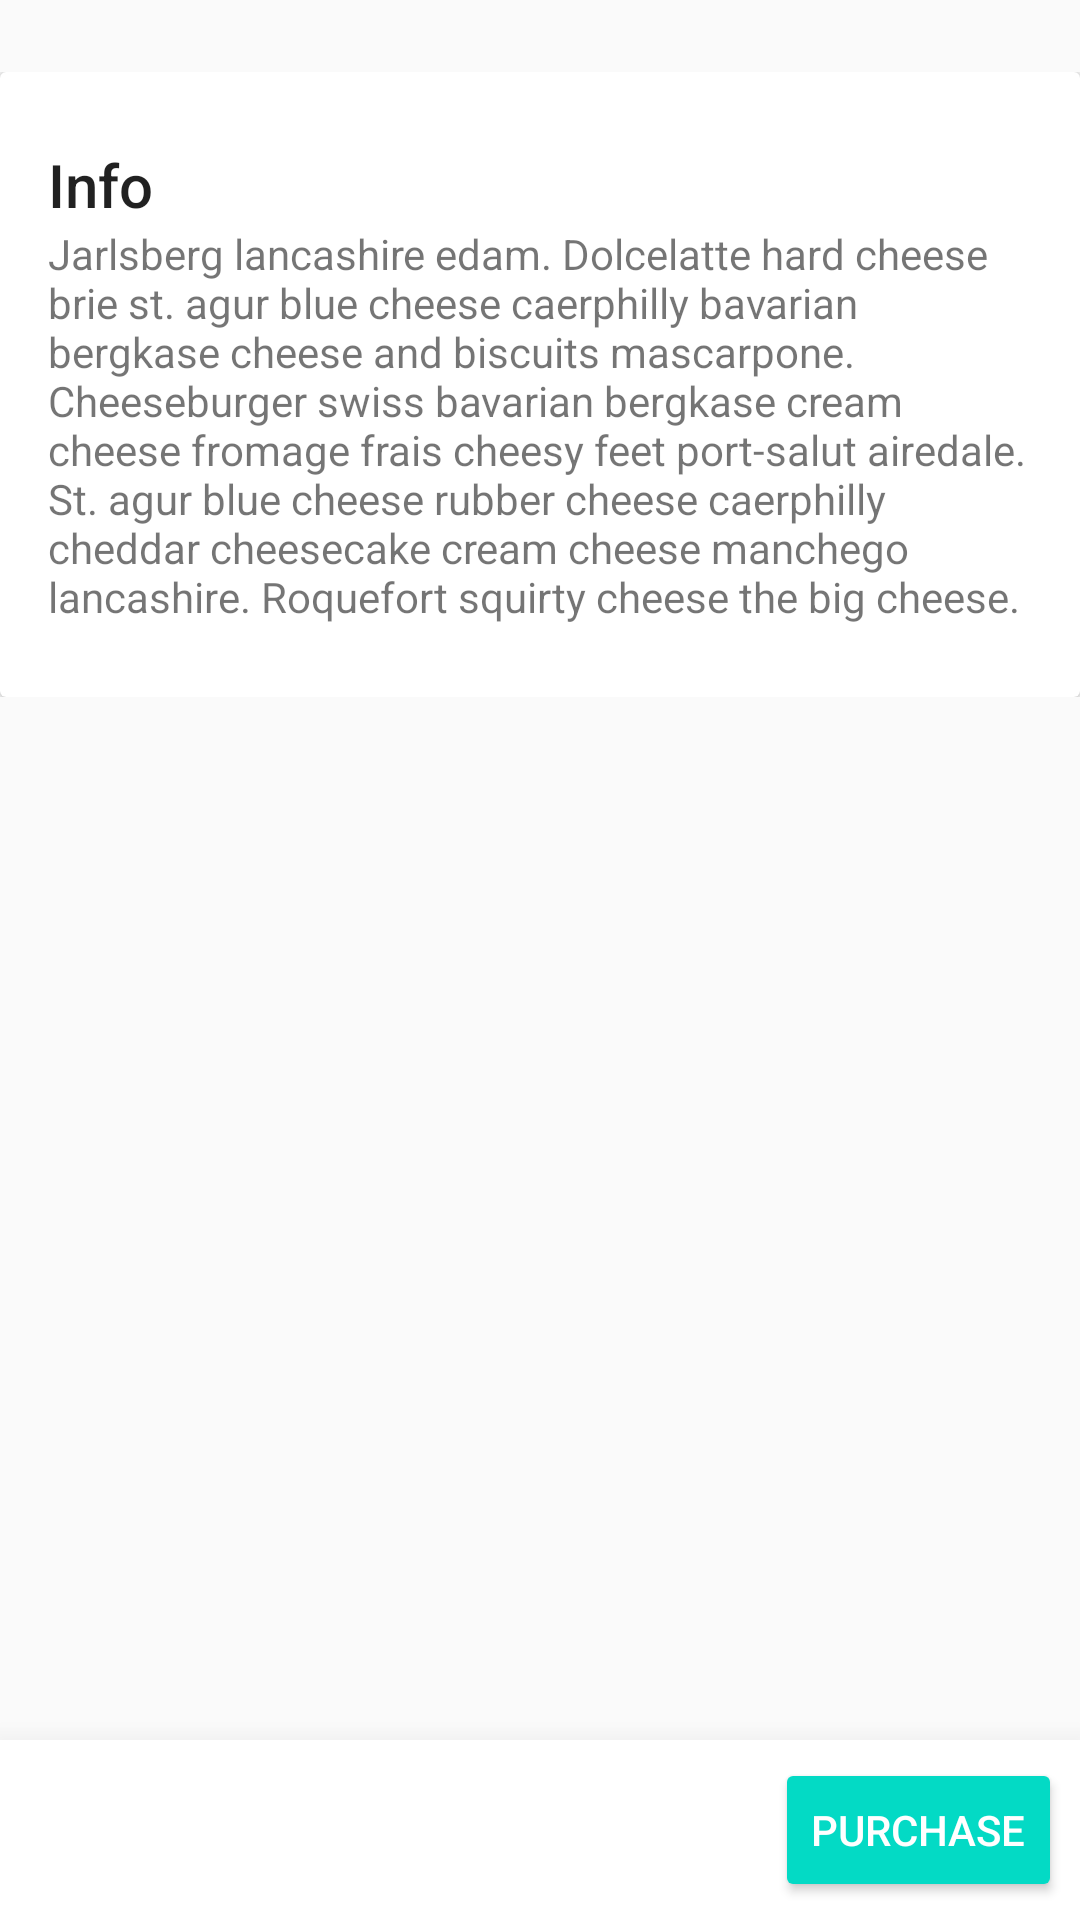

Android layout source for this screen:
<!-- AndroidManifest.xml: application theme AppTheme -->
<!-- res/layout/activity_main.xml -->
<?xml version="1.0" encoding="utf-8"?>
<android.support.design.widget.CoordinatorLayout xmlns:android="http://schemas.android.com/apk/res/android"
    xmlns:app="http://schemas.android.com/apk/res-auto"
    xmlns:tools="http://schemas.android.com/tools"
    android:id="@+id/main_content"
    android:layout_width="match_parent"
    android:layout_height="match_parent"
    android:fitsSystemWindows="true"
    tools:context=".MainActivity"
    >

  <android.support.design.widget.AppBarLayout
      android:id="@+id/appbar"
      android:layout_width="match_parent"
      android:layout_height="@dimen/detail_backdrop_height"
      android:fitsSystemWindows="true"
      android:theme="@style/ThemeOverlay.AppCompat.Dark.ActionBar"
      >

    <android.support.design.widget.CollapsingToolbarLayout
        android:id="@+id/collapsing_toolbar"
        android:layout_width="match_parent"
        android:layout_height="match_parent"
        android:fitsSystemWindows="true"
        app:contentScrim="?attr/colorPrimary"
        app:expandedTitleMarginEnd="64dp"
        app:expandedTitleMarginStart="48dp"
        app:layout_scrollFlags="scroll|exitUntilCollapsed"
        >

      <ImageView
          android:id="@+id/backdrop"
          android:layout_width="match_parent"
          android:layout_height="match_parent"
          android:fitsSystemWindows="true"
          android:scaleType="centerCrop"
          app:layout_collapseMode="parallax"
          />

      <android.support.v7.widget.Toolbar
          android:id="@+id/toolbar"
          android:layout_width="match_parent"
          android:layout_height="?attr/actionBarSize"
          app:layout_collapseMode="pin"
          app:popupTheme="@style/ThemeOverlay.AppCompat.Light"
          app:title="Fancy Box"
          />

    </android.support.design.widget.CollapsingToolbarLayout>

  </android.support.design.widget.AppBarLayout>

  <android.support.v4.widget.NestedScrollView
      android:id="@+id/nestedScrollView"
      android:layout_width="match_parent"
      android:layout_height="match_parent"
      app:layout_behavior="@string/appbar_scrolling_view_behavior"
      >

    <LinearLayout
        android:layout_width="match_parent"
        android:layout_height="match_parent"
        android:orientation="vertical"
        android:paddingTop="24dp"
        >

      <android.support.v7.widget.CardView
          android:layout_width="match_parent"
          android:layout_height="wrap_content"
          android:layout_margin="@dimen/card_margin"
          >

        <LinearLayout
            android:layout_width="match_parent"
            android:layout_height="wrap_content"
            style="@style/Widget.CardContent"
            >

          <TextView
              android:layout_width="match_parent"
              android:layout_height="wrap_content"
              android:text="Info"
              android:textAppearance="@style/TextAppearance.AppCompat.Title"
              />

          <TextView
              android:layout_width="match_parent"
              android:layout_height="wrap_content"
              android:text="@string/cheese_ipsum"
              />

        </LinearLayout>

      </android.support.v7.widget.CardView>

    </LinearLayout>

  </android.support.v4.widget.NestedScrollView>

  <LinearLayout
      android:layout_width="match_parent"
      android:layout_height="wrap_content"
      android:layout_gravity="bottom"
      android:elevation="16dp"
      android:background="@color/cardview_light_background"
      android:gravity="end"
      android:orientation="horizontal"
      android:padding="6dp"
      >
    <Button
        android:layout_width="wrap_content"
        android:layout_height="wrap_content"
        android:text="Purchase"
        android:onClick="onPurchaseClicked"
        style="@style/Widget.AppCompat.Button.Colored"
        />
  </LinearLayout>
</android.support.design.widget.CoordinatorLayout>
<!-- resources referenced by this layout -->
<resources>
  <string name="cheese_ipsum">Jarlsberg lancashire edam. Dolcelatte hard cheese brie st. agur blue
      cheese caerphilly bavarian bergkase cheese and biscuits mascarpone. Cheeseburger swiss bavarian
      bergkase cream cheese fromage frais cheesy feet port-salut airedale. St. agur blue cheese rubber
      cheese caerphilly cheddar cheesecake cream cheese manchego lancashire. Roquefort squirty cheese
      the big cheese.</string>
  <style name="Widget.CardContent" parent="android:Widget">
      <item name="android:paddingLeft">16dp</item>
      <item name="android:paddingRight">16dp</item>
      <item name="android:paddingTop">24dp</item>
      <item name="android:paddingBottom">24dp</item>
      <item name="android:orientation">vertical</item>
    </style>
  <style name="AppTheme" parent="Theme.AppCompat.Light.DarkActionBar">
      
      <item name="colorPrimary">@color/colorPrimary</item>
      <item name="colorPrimaryDark">@color/colorPrimaryDark</item>
      <item name="colorAccent">@color/colorAccent</item>
    </style>
  <!-- not gathered from this repository: default colours our renderer supplied (Android Studio template values) -->
  <color name="colorPrimary">#FF6200EE</color>
  <color name="colorPrimaryDark">#FF3700B3</color>
  <color name="colorAccent">#FF03DAC5</color>
</resources>
